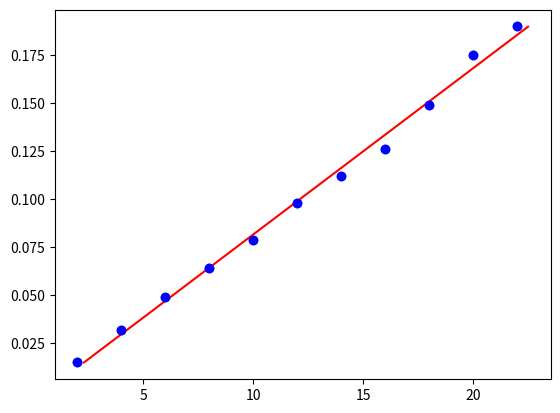

This chart was generated by the following Python code:
import numpy as np
import matplotlib.pyplot as plt

#(a)
## data
F = np.array([2.0, 4.0, 6.0, 8.0, 10, 12, 14, 16, 18, 20, 22]) # [N]
L = np.array([15, 32, 49, 64, 79, 98, 112, 126, 149, 175, 190]) # [mm]
L = L/1000. # [mm] -> [m]

## drawing
plt.plot(F,L,'o')
plt.grid()
plt.show()

#(b)
## brute force fit model : f = ax + b
mini = 9999

for a in range(100,2000,1):
    a = a/100000.

    for b in range(-100,300,1):
        b = b/1000.

        s = 0.0 # initialize s value
        for i in range (11):
            x = 2 * (i + 1)
            ff = a * x + b
            s +=  (L[i]-ff) * (L[i]-ff)

        if (s < mini) :
            mini = s
            print(a, b, 1./a, -b/a, s)


x = np.arange(15,190,0.1)
x = x/1000.
f = []
for i in x:
    f.append(115.47 * i + 0.577) # best fit line F = a * L + b

plt.plot(f,x,'r-',F,L,'bo')
plt.grid()
plt.show()


#(c)


#(d)
k = 115.47 # [N/m]

#(e)
x_2 = 105 #[mm]
x_2 = x_2/1000. #[m]
F = 115.47 *  x_2 + 0.577
print(F)
# 12.70135 N
